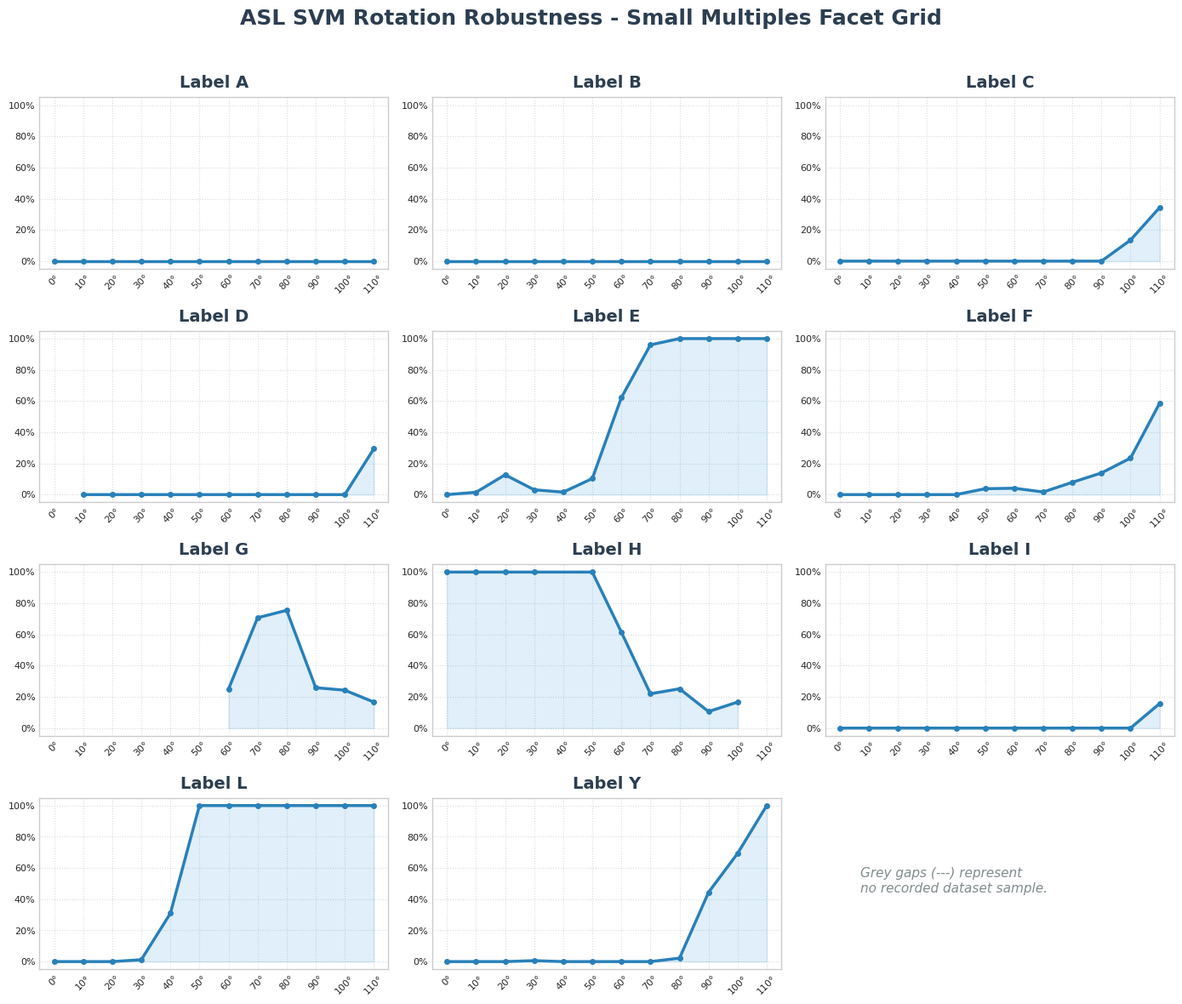

Recreate this plot in Python.
import os
import numpy as np
import pandas as pd
import matplotlib.pyplot as plt
import seaborn as sns

# Set style for rich premium aesthetics
plt.style.use('seaborn-v0_8-whitegrid' if 'seaborn-v0_8-whitegrid' in plt.style.available else 'default')
plt.rcParams['font.family'] = 'sans-serif'
plt.rcParams['font.sans-serif'] = ['DejaVu Sans', 'Arial', 'Helvetica']

# Define rotation angles
angles = [0, 10, 20, 30, 40, 50, 60, 70, 80, 90, 100, 110]
columns = [f"{a}deg" for a in angles]

# Specific failure rate data from user (None represents '---')
data = {
    'A': [0.0, 0.0, 0.0, 0.0, 0.0, 0.0, 0.0, 0.0, 0.0, 0.0, 0.0, 0.0],
    'B': [0.0, 0.0, 0.0, 0.0, 0.0, 0.0, 0.0, 0.0, 0.0, 0.0, 0.0, 0.0],
    'C': [0.0, 0.0, 0.0, 0.0, 0.0, 0.0, 0.0, 0.0, 0.0, 0.0, 13.5, 34.3],
    'D': [None, 0.0, 0.0, 0.0, 0.0, 0.0, 0.0, 0.0, 0.0, 0.0, 0.0, 29.4],
    'E': [0.0, 1.5, 12.7, 3.1, 1.6, 10.3, 62.2, 96.0, 100.0, 100.0, 100.0, 100.0],
    'F': [0.0, 0.0, 0.0, 0.0, 0.0, 3.8, 4.1, 1.7, 7.9, 13.9, 23.4, 58.5],
    'G': [None, None, None, None, None, None, 25.0, 70.7, 75.5, 25.9, 24.3, 16.7],
    'H': [100.0, 100.0, 100.0, 100.0, None, 100.0, 61.5, 22.0, 25.2, 10.6, 16.7, None],
    'I': [0.0, 0.0, 0.0, 0.0, 0.0, 0.0, 0.0, 0.0, 0.0, 0.0, 0.0, 15.7],
    'L': [0.0, 0.0, 0.0, 1.2, 30.9, 100.0, 100.0, 100.0, 100.0, 100.0, 100.0, 100.0],
    'Y': [0.0, 0.0, 0.0, 0.6, 0.0, 0.0, 0.0, 0.0, 2.2, 44.4, 69.4, 100.0]
}

df = pd.DataFrame.from_dict(data, orient='index', columns=columns)

# Create models folder
output_dir = "models/rotation_analysis"
os.makedirs(output_dir, exist_ok=True)

# ----------------- PLOT: SMALL MULTIPLES GRID (Highly readable!) -----------------
# 4 rows, 3 columns to house all 11 labels + 1 legend/summary subplot
fig, axes = plt.subplots(4, 3, figsize=(14, 12), sharex=False, sharey=False, dpi=300)
axes_flat = axes.flatten()

labels_sorted = sorted(df.index)

# Unified styling parameters
line_color = '#2980b9'
fill_color = '#3498db'

# Loop through sorted labels to draw each grid cell
for idx, label in enumerate(labels_sorted):
    ax = axes_flat[idx]
    row = df.loc[label]
    valid_mask = row.notna()
    
    x_vals = np.array(angles)[valid_mask]
    y_vals = row[valid_mask].values.astype(float)
        
    # Plot line & fill area under it
    ax.plot(x_vals, y_vals, color=line_color, linewidth=2.5, marker='o', markersize=4, label='Failure Rate')
    ax.fill_between(x_vals, y_vals, color=fill_color, alpha=0.15)
    
    # Subplot details
    ax.set_title(f"Label {label}", fontsize=14, fontweight='bold', pad=8, color='#2c3e50')
    ax.set_xlim(-5, 115)
    ax.set_ylim(-5, 105)
    
    # Apply X ticks (Degrees) and Y ticks (Failure rate %) to every single chart
    ax.set_xticks(angles)
    ax.set_xticklabels([f"{a}°" for a in angles], rotation=45, fontsize=8)
    ax.set_yticks(range(0, 101, 20))
    ax.set_yticklabels([f"{y}%" for y in range(0, 101, 20)], fontsize=8)
    
    ax.grid(True, linestyle=':', alpha=0.6, color='#bdc3c7')

# Use 12th subplot for color legend / explanation
ax_legend = axes_flat[-1]
ax_legend.axis('off')
ax_legend.text(0.1, 0.45, "Grey gaps (---) represent\nno recorded dataset sample.", color='#7f8c8d', fontsize=11, style='italic')

plt.suptitle("ASL SVM Rotation Robustness - Small Multiples Facet Grid", fontsize=18, fontweight='bold', y=0.98, color='#2c3e50')
plt.tight_layout(rect=[0, 0, 1, 0.96])

grid_chart_path = os.path.join(output_dir, "robustness_comparison_grid.png")
plt.savefig(grid_chart_path, bbox_inches='tight')
plt.close()

print("\n" + "="*50)
print("SUCCESSFULLY PLOTTED HIGH-QUALITY VISUALIZATIONS!")
print("="*50)
print(f"Grid Facet Chart saved to:  {os.path.abspath(grid_chart_path)}")
print("="*50 + "\n")
